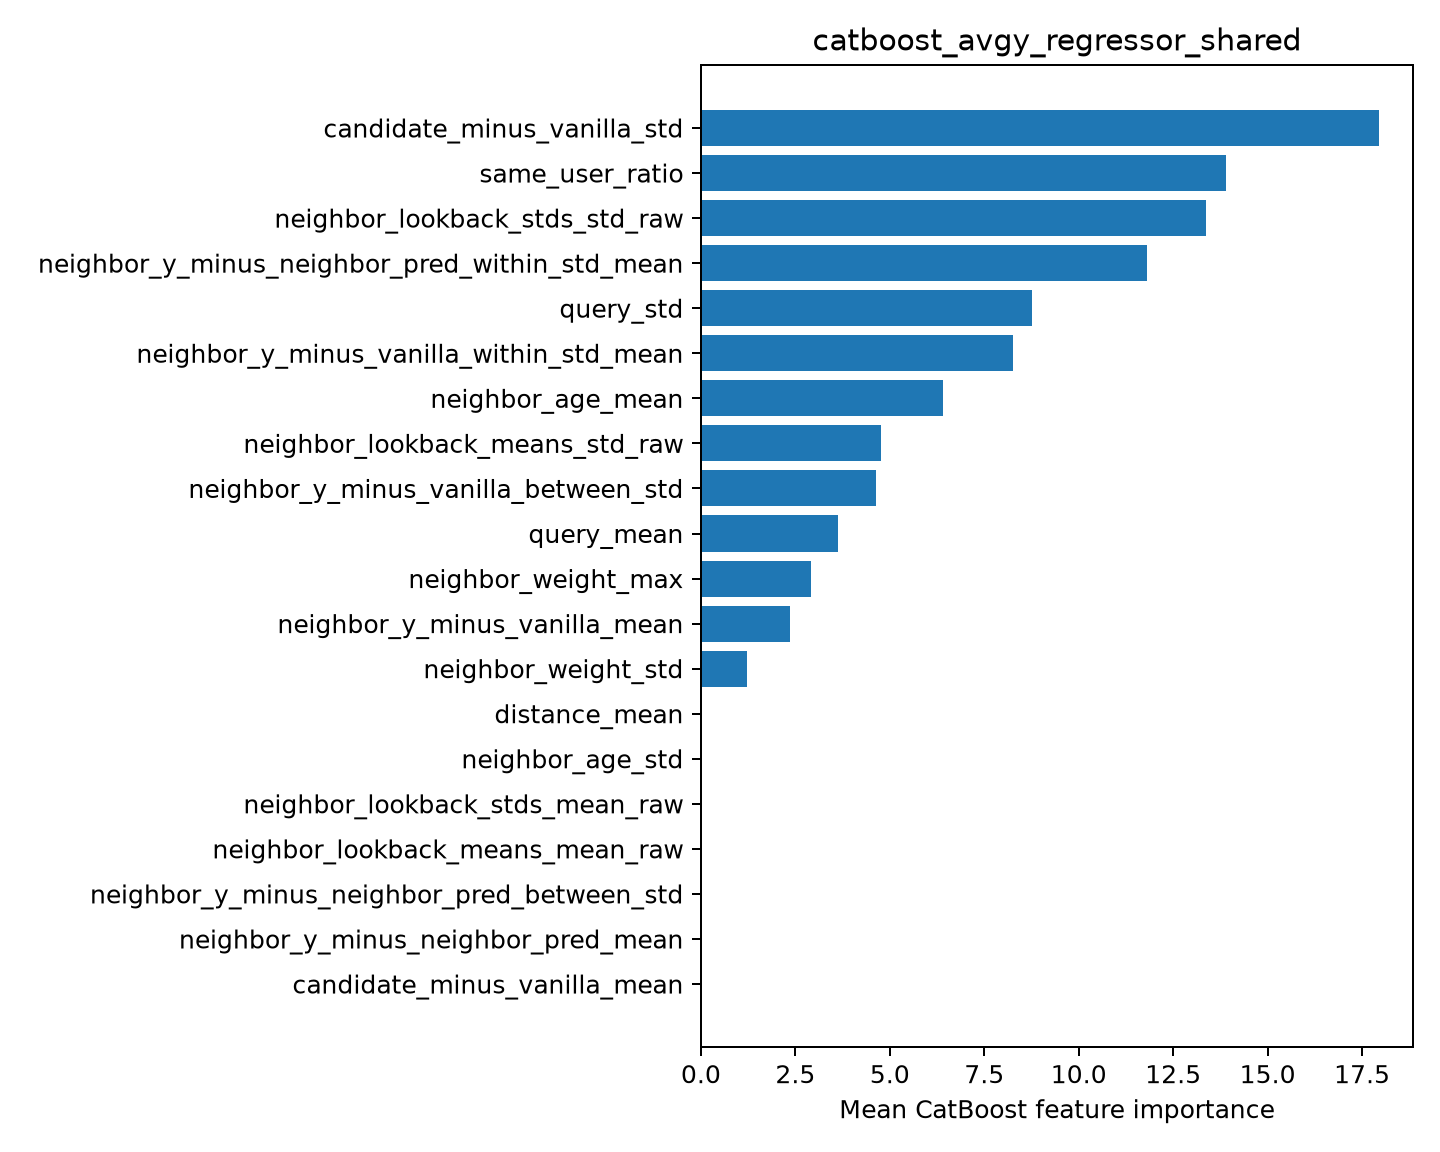

Values plotted in this chart, from the file beside it:
feature, importance
candidate_minus_vanilla_std, 17.95
same_user_ratio, 13.89
neighbor_lookback_stds_std_raw, 13.36
neighbor_y_minus_neighbor_pred_within_st…, 11.81
query_std, 8.773
neighbor_y_minus_vanilla_within_std_mean, 8.254
neighbor_age_mean, 6.402
neighbor_lookback_means_std_raw, 4.773
neighbor_y_minus_vanilla_between_std, 4.633
query_mean, 3.639
neighbor_weight_max, 2.92
neighbor_y_minus_vanilla_mean, 2.366
neighbor_weight_std, 1.22
distance_mean, 0.0
neighbor_age_std, 0.0
neighbor_lookback_stds_mean_raw, 0.0
neighbor_lookback_means_mean_raw, 0.0
neighbor_y_minus_neighbor_pred_between_s…, 0.0
neighbor_y_minus_neighbor_pred_mean, 0.0
candidate_minus_vanilla_mean, 0.0
